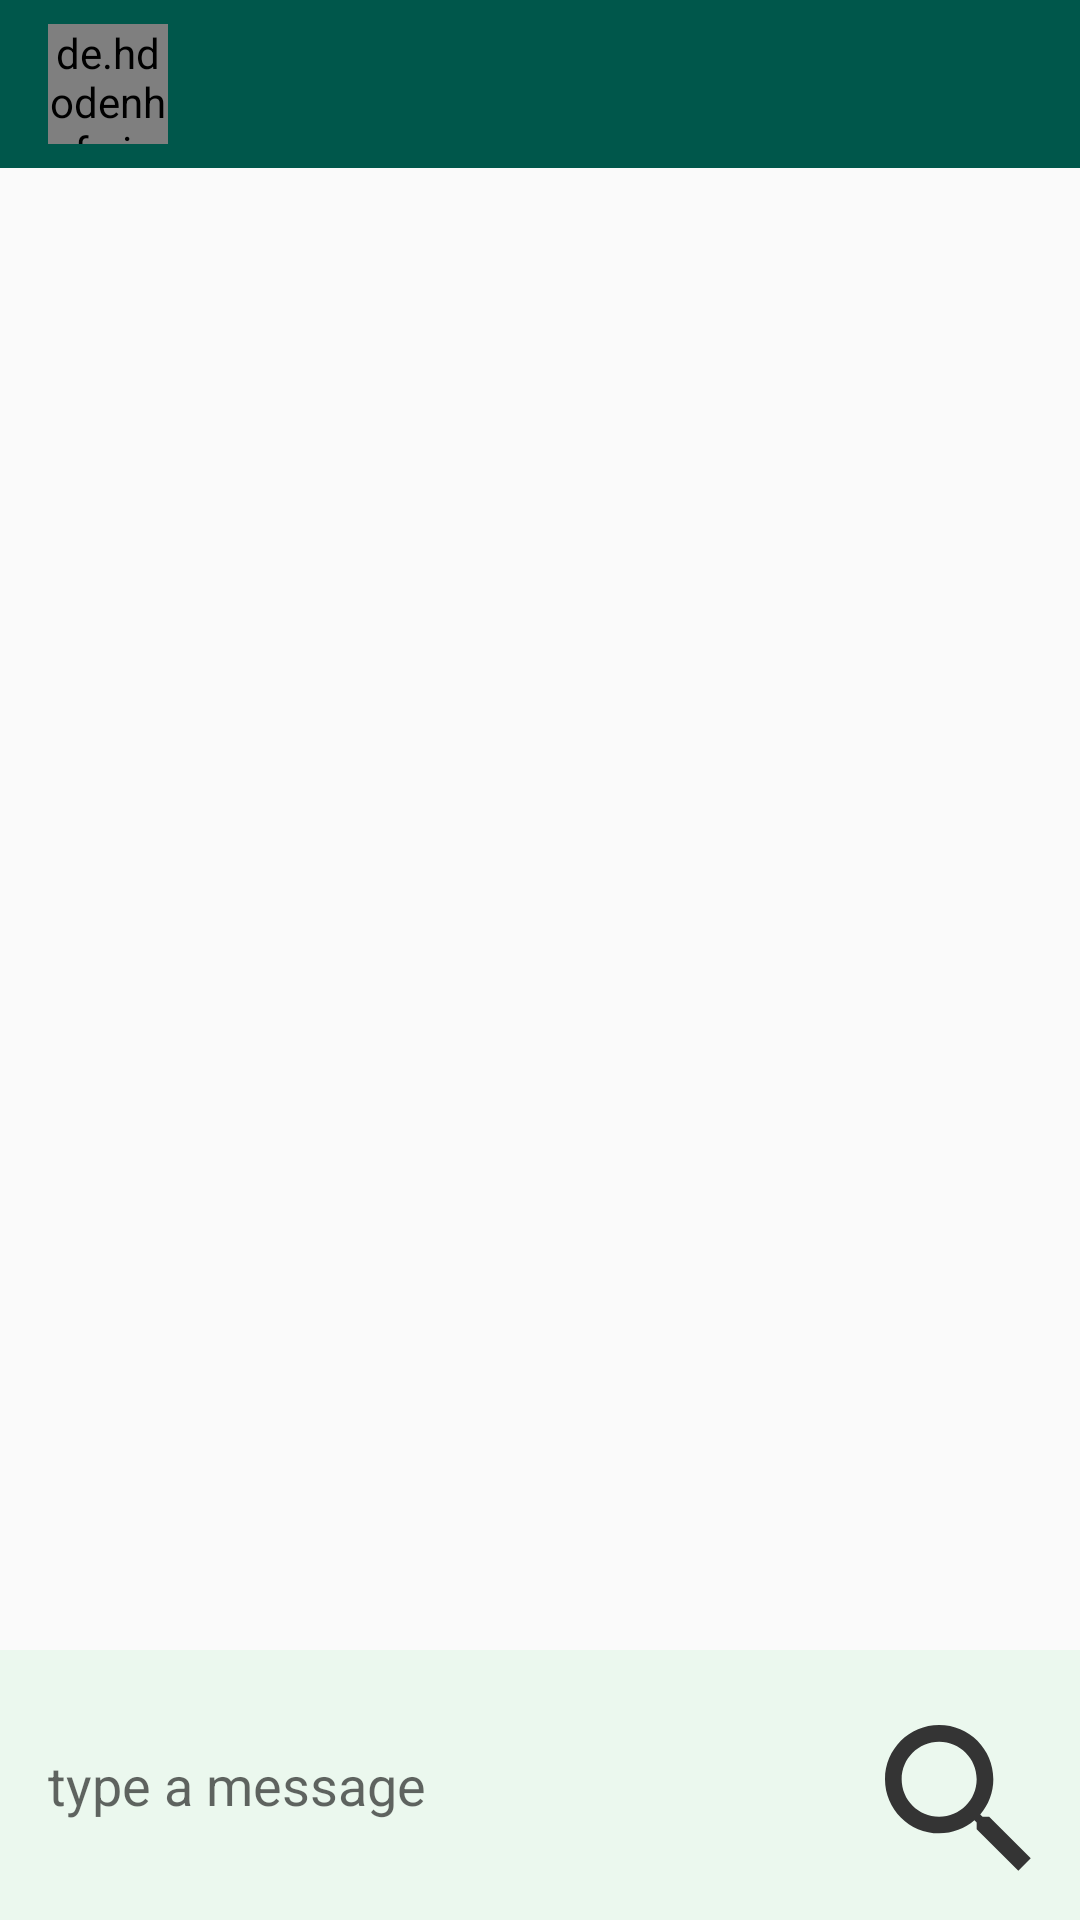

Produce the Android XML layout that renders to this screen, including the resource entries it uses.
<!-- AndroidManifest.xml: application theme AppTheme -->
<!-- res/layout/activity_message.xml -->
<?xml version="1.0" encoding="utf-8"?>
<RelativeLayout xmlns:android="http://schemas.android.com/apk/res/android"
    xmlns:app="http://schemas.android.com/apk/res-auto"
    xmlns:tools="http://schemas.android.com/tools"
    android:layout_width="match_parent"
    android:layout_height="match_parent"
    tools:context=".activities.MessageActivity">


    <android.support.design.widget.AppBarLayout
        android:id="@+id/bar_layout_message"
        android:layout_width="match_parent"
        android:layout_height="wrap_content">

        <android.support.v7.widget.Toolbar
            android:id="@+id/toolbar"
            android:background="@color/colorPrimaryDark"
            android:theme="@style/Base.ThemeOverlay.AppCompat.Dark.ActionBar"
            app:popupTheme="@style/MenuStyle"
            android:layout_width="match_parent"
            android:layout_height="wrap_content">

            <de.hdodenhof.circleimageview.CircleImageView
                android:layout_width="40dp"
                android:layout_height="40dp"
                android:id="@+id/profile_image_circle_message"/>
            <TextView
                android:id="@+id/tv_username_message"
                android:layout_marginLeft="30dp"
                android:textColor="#DAD1D1"
                android:layout_width="wrap_content"
                android:layout_height="wrap_content"
                android:layout_marginStart="30dp" />

        </android.support.v7.widget.Toolbar>

    </android.support.design.widget.AppBarLayout>

    <android.support.v7.widget.RecyclerView
        android:id="@+id/recyclerview_message"
        android:layout_above="@id/bottom_message"
        android:layout_below="@id/bar_layout_message"
        android:layout_width="match_parent"
        android:layout_height="match_parent" />

    <RelativeLayout
        android:id="@+id/bottom_message"
        android:padding="10dp"
        android:background="#EBF8EE"
        android:layout_alignParentBottom="true"
        android:layout_width="match_parent"
        android:layout_height="wrap_content">

        <EditText
            android:id="@+id/edit_text_send"
            android:padding="4dp"
            android:layout_marginLeft="2dp"
            android:background="@android:color/transparent"
            android:hint="@string/type_a_message"
            android:layout_toLeftOf="@+id/btn_send"
            android:layout_centerVertical="true"
            android:layout_width="match_parent"
            android:layout_height="wrap_content"
            android:layout_toStartOf="@+id/btn_send"
            android:layout_marginStart="2dp" />

        <ImageButton
            android:id="@+id/btn_send"
            android:background="@drawable/ic_search"
            android:layout_width="60dp"
            android:layout_height="60dp"
            android:layout_alignParentTop="true"
            android:layout_alignParentEnd="true"
            android:layout_alignParentRight="true"
            android:layout_marginTop="10dp"
            android:contentDescription="@string/image_button" />

    </RelativeLayout>

</RelativeLayout>
<!-- resources referenced by this layout -->
<resources>
  <color name="colorPrimaryDark">#00574B</color>
  <!-- drawable ic_search (drawable-anydpi) -->
  <vector xmlns:android="http://schemas.android.com/apk/res/android"
      android:width="24dp"
      android:height="24dp"
      android:viewportWidth="21.6"
      android:viewportHeight="21.6"
      android:tint="#343434">
    <group android:translateX="-1.2"
        android:translateY="-1.2">
        <path
            android:fillColor="#FF000000"
            android:pathData="M15.5,14h-0.79l-0.28,-0.27C15.41,12.59 16,11.11 16,9.5 16,5.91 13.09,3 9.5,3S3,5.91 3,9.5 5.91,16 9.5,16c1.61,0 3.09,-0.59 4.23,-1.57l0.27,0.28v0.79l5,4.99L20.49,19l-4.99,-5zM9.5,14C7.01,14 5,11.99 5,9.5S7.01,5 9.5,5 14,7.01 14,9.5 11.99,14 9.5,14z"/>
    </group>
  </vector>
  <string name="image_button">Image Button</string>
  <string name="type_a_message">type a message</string>
  <style name="MenuStyle" parent="Theme.AppCompat.Light">
          <item name="android:background">@android:color/white</item>
      </style>
  <style name="AppTheme" parent="Theme.AppCompat.Light.NoActionBar">
          
          <item name="colorPrimary">@color/colorPrimary</item>
          <item name="colorPrimaryDark">@color/colorPrimaryDark</item>
          <item name="colorAccent">@color/colorAccent</item>
      </style>
  <color name="colorPrimary">#42CABC</color>
  <color name="colorAccent">#D81B60</color>
</resources>
